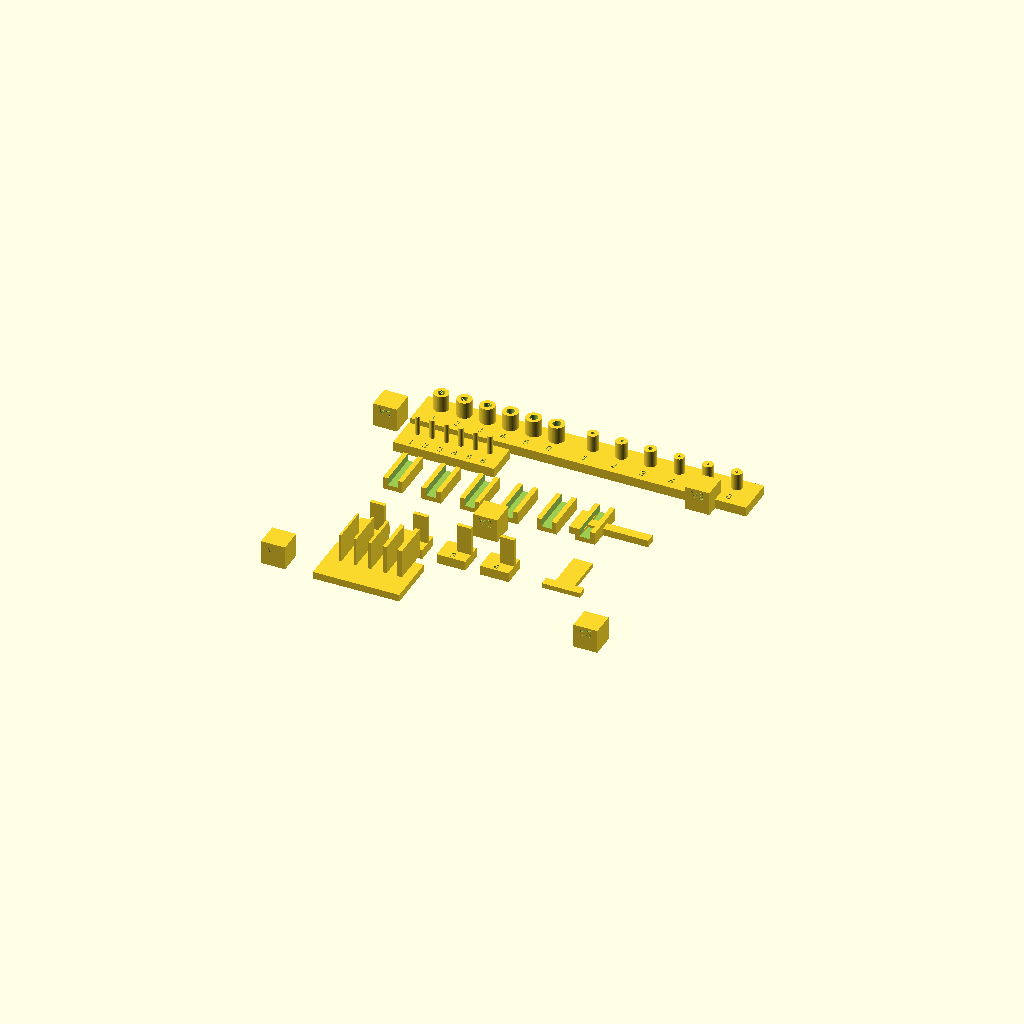
Cell 1: the model at its default parameters.
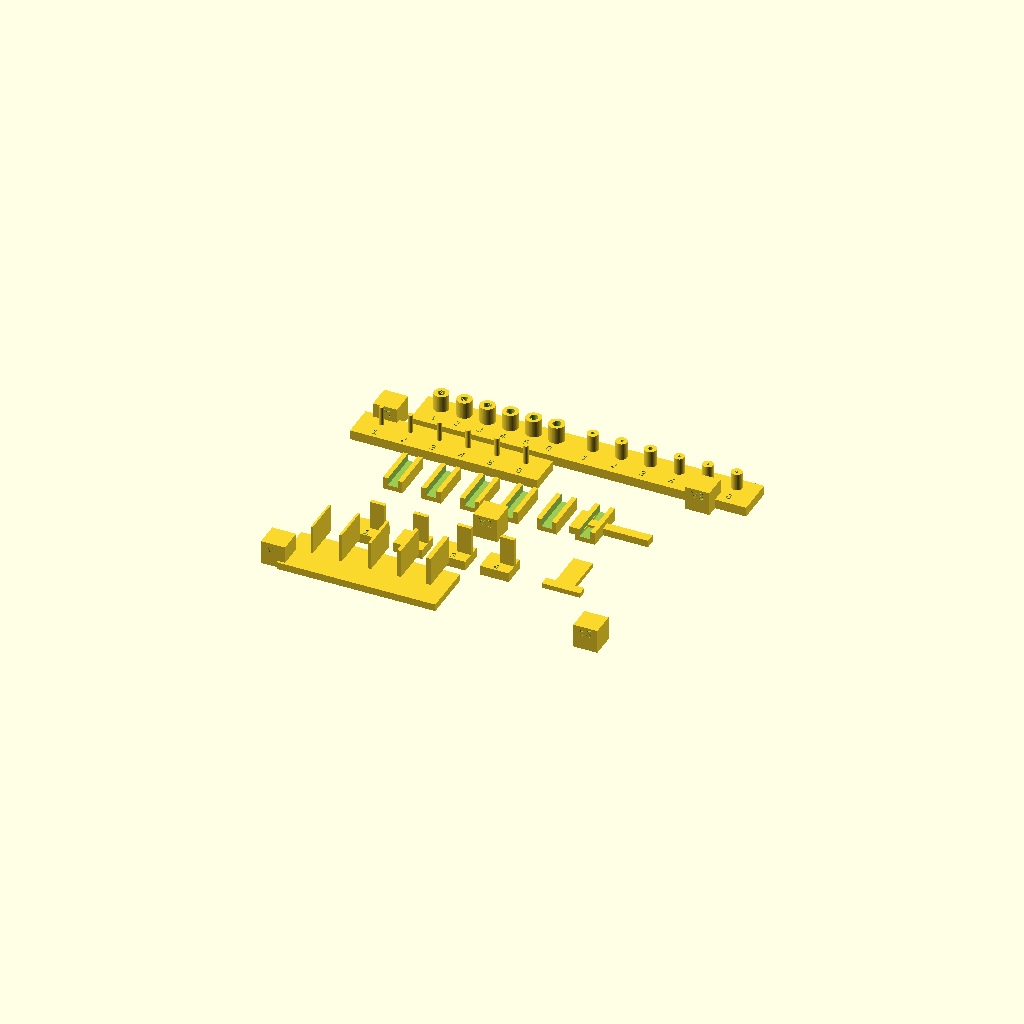
Cell 2 — GAP set to 12, the other parameters unchanged.
All cells are drawn from one camera (rotation 55°, 0°, 25°, orthographic, colour scheme Cornfield), so only the parameter changes between them.
The OpenSCAD source (mechanical/test-coupons/fit_ladder.scad):
// 提案 · 未冻结 · 由 Claude 主控（claude-opus-5）起草 · 待 Chrome 采纳、Hiro／Grok 复核
//
// fit_ladder.scad —— 公差阶梯标定件（一次打印，代替十几轮试错）
//
// 为什么有这个文件：
//   外壳的滑配、卡扣、孔柱、限位高度这几处，靠「打一版→试→改一个数→再打一版」收敛，
//   每轮都是小时级，比 token 额度慢得多，是整个项目真正的节奏瓶颈。
//   本文件把「改一个数再打一次」换成「一次把这个数的一整排值都打出来」：
//   用户打一盘、用卡尺和手感把每一档试一遍，一次就得到全部配合的实测值，
//   之后所有壳体文件只需把量到的数填进参数表，不必再为找配合而反复打印。
//
// 打印设置（必须照做，否则量出来的是切片参数不是打印机能力）：
//   喷嘴 0.4 mm ／ 层高 0.2 mm ／ 壁 3 圈 ／ 填充 ≥ 20 %
//   **水平膨胀（Elephant foot / XY compensation）保持默认，不要为了这盘去调**
//   材料：与最终壳体同一卷（PETG 或 ABS；PLA 只能用来看，不能作数）
//   不加 brim（brim 会改第一层轮廓，影响 A 组高度与 B 组直径）
//
// 量完之后：把结果填进 mechanical/test-coupons/MEASURE.md 的表，回给主控。
// 那张表的数直接决定 module_board.scad 的 DOCK_Y_TOL——而 MATING.md 第 5.3 节已经算出，
// DOCK_Y_TOL 是弹簧针选型能否成立的绑定约束（±0.50 时全行程必须 2.0 mm；
// 压到 ±0.25 则 1.2 mm 行程的常备料就够用）。所以 A 组是这盘里最值钱的一组。

$fn = 64;
LABEL_H   = 0.6;    // 字高（凸起）
LABEL_SZ  = 3.2;    // 字号
GAP       = 6;      // 试件间距

// 在试件顶面刻字
module label(txt, sz = LABEL_SZ) {
    linear_extrude(LABEL_H) text(txt, size = sz, halign = "center", valign = "center");
}

// ====================================================================
// A 组 —— 高度重复性与位置一致性（决定 DOCK_Y_TOL，最要紧的一组）
// ====================================================================
// 五个同样标称 10.00 mm 高的方柱，摆在盘面四角与中心。
// 量五个的实际高度：
//   · 五个的极差 → 打印机在整个盘面上的高度一致性（热床平整度＋首层压扁）
//   · 五个的均值 − 10.00 → 系统性偏差，可以在模型里一次性补偿掉
//   · 极差的一半 = 壳体足底面高度公差，即 MATING.md 第 5.2 节表里那条 ±0.15 的实测替代值
// 顶面刻 A1…A5，**不要**打磨顶面，量的就是打印出来的样子。
A_SIZE = 10;
A_H    = 10.00;
module coupon_A(n) {
    difference() {
        cube([A_SIZE, A_SIZE, A_H], center = true);
        // 底面刻编号会影响首层，改刻在侧面
        translate([0, -A_SIZE/2 + LABEL_H/2, A_H/4])
            rotate([90, 0, 0]) rotate([0, 0, 180]) mirror([1,0,0])
                linear_extrude(LABEL_H + 0.01, center = true)
                    text(str("A", n), size = LABEL_SZ, halign = "center", valign = "center");
    }
}

// ====================================================================
// B 组 —— 小圆柱直径偏差（决定壳体定位柱的标称值）
// ====================================================================
// 模块板定位孔是 PCB 工艺的 Ø2.2 mm（精度高、可信）；壳体侧的柱子是打印件。
// 打六根标称 1.95 / 2.00 / 2.05 / 2.10 / 2.15 / 2.20 的柱，逐根量实际直径，
// 得到本台打印机在 Ø2 附近的偏差曲线，再倒推「要得到实际 Ø2.10 应该画多少」。
// 不做「插进打印孔里试」——打印孔本身不准，那样是拿两个误差互相量。
B_D    = [1.95, 2.00, 2.05, 2.10, 2.15, 2.20];
B_H    = 8;
B_BASE = 4;        // 底座厚，便于拿取和刻字
module coupon_B() {
    n = len(B_D);
    difference() {
        union() {
            cube([n * GAP + 6, 14, B_BASE], center = true);
            for (i = [0 : n - 1])
                translate([(i - (n - 1) / 2) * GAP, 2, B_BASE / 2])
                    cylinder(h = B_H, d = B_D[i]);
        }
        // 序号刻在底座上表面（1..6，对应上面的直径表）
        for (i = [0 : n - 1])
            translate([(i - (n - 1) / 2) * GAP, -4, B_BASE / 2 - LABEL_H])
                linear_extrude(LABEL_H + 0.01)
                    text(str(i + 1), size = 3, halign = "center", valign = "center");
    }
}

// ====================================================================
// C 组 —— 滑配间隙（模块组件落入底座槽）
// ====================================================================
// 六对「轨 + 槽」，槽宽 = 轨宽 + 间隙，间隙 0.10 … 0.35 步进 0.05。
// 试法：手持轨插入槽，来回滑十次。判据依次是
//   ① 能不能徒手插进去（不能 → 太紧）
//   ② 滑动时有没有卡滞（有 → 太紧）
//   ③ 插到底后横向晃动量（晃得出来 → 太松）
// 取「能顺滑滑动且晃动最小」的一档。落入式结构宁可稍松，因为还有卡扣提供保持力。
C_CLR  = [0.10, 0.15, 0.20, 0.25, 0.30, 0.35];
C_RAIL_W = 4;      // 轨宽
C_RAIL_H = 3;      // 轨高
C_LEN    = 18;     // 滑动长度
C_WALL   = 2;
module coupon_C_groove(clr, idx) {
    w = C_RAIL_W + clr;
    h = C_RAIL_H + clr;
    difference() {
        cube([w + 2 * C_WALL, C_LEN, h + C_WALL], center = true);
        translate([0, 0, C_WALL / 2 + 0.01])
            cube([w, C_LEN + 1, h + 0.02], center = true);
        translate([0, -C_LEN / 2 + 3, (h + C_WALL) / 2 - LABEL_H])
            linear_extrude(LABEL_H + 0.01)
                text(str(idx), size = 3, halign = "center", valign = "center");
    }
}
module coupon_C_rail() {
    // 所有档共用同一根轨（轨是基准，只有槽在变），故只打一根、多试几次
    union() {
        cube([C_RAIL_W, C_LEN + 8, C_RAIL_H], center = true);
        translate([0, C_LEN / 2 + 6, 0])
            cube([12, 6, C_RAIL_H], center = true);   // 拿手
    }
}

// ====================================================================
// D 组 —— 卡扣过盈量（Mosaico 落入后的保持力）
// ====================================================================
// 四根悬臂卡爪，过盈 0.20 / 0.30 / 0.40 / 0.50 mm，共用一块被扣板。
// 试法：把被扣板压进每根卡爪，记录
//   ① 有没有「咔」的到位感（没有 → 过盈太小）
//   ② 单手能不能压进去（不能 → 太大）
//   ③ 反复十次后爪根有没有发白／裂（有 → 应力过高，须加厚爪根或改料）
// PETG 与 ABS 的结果会明显不同，务必用最终材料打。
D_INT   = [0.20, 0.30, 0.40, 0.50];
D_ARM_L = 12;      // 悬臂长
D_ARM_T = 1.6;     // 悬臂厚
D_ARM_W = 6;       // 悬臂宽
D_BASE  = 4;
module coupon_D(intf, idx) {
    difference() {
        union() {
            cube([D_ARM_W + 6, 10, D_BASE], center = true);       // 底座
            translate([0, 0, D_BASE / 2])
                cube([D_ARM_W, D_ARM_T, D_ARM_L], center = false, $fn = 8);
        }
        translate([0, -3, D_BASE / 2 - LABEL_H])
            linear_extrude(LABEL_H + 0.01)
                text(str(idx), size = 3, halign = "center", valign = "center");
    }
    // 爪头：过盈量即爪头伸出悬臂内侧面的距离
    translate([0, D_ARM_T, D_BASE / 2 + D_ARM_L - 2])
        rotate([0, 90, 0])
            linear_extrude(D_ARM_W)
                polygon([[0, 0], [-2, 0], [0, -intf - 0.001]]);
}
module coupon_D_catch() {
    // 被扣板：厚 2.0，宽 8，供四根卡爪共用
    union() {
        cube([8, 2.0, 16], center = true);
        translate([0, 0, 10]) cube([16, 2.0, 4], center = true);   // 拿手
    }
}

// ====================================================================
// E 组 —— 壁厚与最小特征（确认 SHELL_MIN_W = 1.2 打得出来）
// ====================================================================
// 五片立壁 0.8 / 1.0 / 1.2 / 1.6 / 2.0，高 12。
// 看：能不能成型、有没有缺层、用手侧向掰是不是一掰就断。
// module_shell.scad 里 SHELL_MIN_W = 1.2 是假设，本组给它一个实测依据。
E_W = [0.8, 1.0, 1.2, 1.6, 2.0];
E_H = 12;
E_L = 16;
module coupon_E() {
    n = len(E_W);
    union() {
        cube([n * GAP + 6, E_L + 6, 3], center = true);
        for (i = [0 : n - 1])
            translate([(i - (n - 1) / 2) * GAP, 0, 1.5])
                cube([E_W[i], E_L, E_H], center = false);
    }
}

// ====================================================================
// F 组 —— M2 热熔螺母柱（2026-09-21 增加，因承力改螺钉而上了关键路径）
// ====================================================================
// 承力方式定为 M2 螺钉之后，螺纹在 PLA-CF 里怎么做就成了新的关键配合。
// PLA-CF 脆，直接自攻很可能开裂，所以主路线是黄铜热熔螺母。
// 但热熔螺母的孔径窗口很窄：孔大了螺母转空、孔小了熔入时把柱子撑裂。
// 六根柱，孔径 2.90 … 3.40 步进 0.10（常见 M2 热熔螺母外径约 3.2，滚花外径略大）。
// 试法：用烙铁把螺母压入每根柱，记录
//   ① 能不能压到齐平（压不动 → 孔太小）
//   ② 柱身有没有胀裂或纵向裂纹（有 → 孔太小或壁太薄）
//   ③ 拧入 M2 螺钉后用手拧到底，螺母会不会跟着转（会转 → 孔太大）
//   ④ 反复拧 5 次后螺母有没有松动
F_HOLE_D = [2.90, 3.00, 3.10, 3.20, 3.30, 3.40];
F_WALL   = 1.60;    // 柱壁厚（ASSUMPTION：足够承受熔入时的径向胀力，本组就是验证它）
F_H      = 7.00;    // 柱高（M2 热熔螺母常见长 3～4，留余量）
F_BASE   = 4;
module coupon_F() {
    n = len(F_HOLE_D);
    difference() {
        union() {
            cube([n * (max(F_HOLE_D) + 2*F_WALL + 3) + 6, 16, F_BASE], center = true);
            for (i = [0 : n - 1])
                translate([(i - (n - 1) / 2) * (max(F_HOLE_D) + 2*F_WALL + 3), 3, F_BASE/2])
                    cylinder(h = F_H, d = F_HOLE_D[i] + 2 * F_WALL);
        }
        for (i = [0 : n - 1]) {
            translate([(i - (n - 1) / 2) * (max(F_HOLE_D) + 2*F_WALL + 3), 3, F_BASE/2 - 0.01])
                cylinder(h = F_H + 0.02, d = F_HOLE_D[i]);
            translate([(i - (n - 1) / 2) * (max(F_HOLE_D) + 2*F_WALL + 3), -4, F_BASE/2 - LABEL_H])
                linear_extrude(LABEL_H + 0.01)
                    text(str(i + 1), size = 3, halign = "center", valign = "center");
        }
    }
}

// ====================================================================
// G 组 —— M2 自攻柱（验证「能不能省掉热熔螺母」）
// ====================================================================
// 如果 PLA-CF 能直接自攻 M2 且反复拧不滑牙，就不用买热熔螺母、不用烙铁工序。
// 这一组就是去判这件事，值一次试。孔径 1.50 / 1.60 / 1.70（M2 自攻常规底孔 1.5～1.7）。
// 试法：直接拧入 M2 螺钉，记录
//   ① 拧入时柱身有没有纵向开裂（PLA-CF 最可能的失效）
//   ② 拧到底的手感（打滑 → 孔太大）
//   ③ **反复拧出拧入 5 次后还夹不夹得住**（这是自攻最容易输的一项）
// 只要有任何一根开裂，自攻路线就否掉，回到 F 组的热熔螺母。
// 2026-09-21 扩充：用户现有 M1.2 / M1.4 / M2 三种螺钉。承力处用 M2，模块壳这类小件
// 用 M1.4（M2 螺柱在壁厚 2.0、最小特征 1.2 的件上占地太大）。两种都要试自攻，
// 因为 M1.4 处载荷小，自攻若成立就完全不需要热熔螺母，只给 M2 承力处买即可。
// 前 3 根 M2（底孔 1.50/1.60/1.70），后 3 根 M1.4（底孔 1.05/1.15/1.25）。
G_HOLE_D  = [1.50, 1.60, 1.70, 1.05, 1.15, 1.25];
G_SCREW   = ["M2", "M2", "M2", "M1.4", "M1.4", "M1.4"];
module coupon_G() {
    n = len(G_HOLE_D);
    difference() {
        union() {
            cube([n * 12 + 6, 16, F_BASE], center = true);
            for (i = [0 : n - 1])
                translate([(i - (n - 1) / 2) * 12, 3, F_BASE/2])
                    cylinder(h = F_H, d = G_HOLE_D[i] + 2 * F_WALL);
        }
        for (i = [0 : n - 1]) {
            translate([(i - (n - 1) / 2) * 12, 3, F_BASE/2 - 0.01])
                cylinder(h = F_H + 0.02, d = G_HOLE_D[i]);
            translate([(i - (n - 1) / 2) * 12, -4, F_BASE/2 - LABEL_H])
                linear_extrude(LABEL_H + 0.01)
                    text(str(i + 1), size = 3, halign = "center", valign = "center");
        }
    }
}

// ====================================================================
// 排布 —— 全部摆在一盘上（约 150 × 120 mm，常见 220 床绰绰有余）
// ====================================================================
// A 组故意摆到四角与中心，就是要测盘面不同位置的差异，不要把它们挪到一起。
PLATE_X = 150;
PLATE_Y = 120;

// A1..A5：四角 + 中心
for (p = [[-PLATE_X/2 + 10, -PLATE_Y/2 + 10, 1],
          [ PLATE_X/2 - 10, -PLATE_Y/2 + 10, 2],
          [ PLATE_X/2 - 10,  PLATE_Y/2 - 10, 3],
          [-PLATE_X/2 + 10,  PLATE_Y/2 - 10, 4],
          [ 0,               0,              5]])
    translate([p[0], p[1], A_H / 2]) coupon_A(p[2]);

// B 组
translate([-35, 40, B_BASE / 2]) coupon_B();

// C 组：六个槽一排，外加一根共用轨
for (i = [0 : len(C_CLR) - 1])
    translate([-45 + i * 16, 18, (C_RAIL_H + C_CLR[i] + C_WALL) / 2])
        coupon_C_groove(C_CLR[i], i + 1);
translate([45, 18, C_RAIL_H / 2]) rotate([0, 0, 90]) coupon_C_rail();

// D 组：四根卡爪一排，外加共用被扣板
for (i = [0 : len(D_INT) - 1])
    translate([-40 + i * 18, -22, D_BASE / 2]) coupon_D(D_INT[i], i + 1);
translate([45, -22, 8]) rotate([90, 0, 0]) coupon_D_catch();

// E 组
translate([-30, -45, 1.5]) coupon_E();

// F 组 热熔螺母柱
translate([-25, 58, F_BASE / 2]) coupon_F();

// G 组 自攻柱
translate([44, 58, F_BASE / 2]) coupon_G();

// ====================================================================
// 自检 echo
// ====================================================================
echo("==== fit_ladder.scad 标定件 ====");
echo(str("A 组 高度重复性：5 件，标称高 ", A_H, " mm，摆位四角＋中心"));
echo(str("B 组 小圆柱直径：", B_D, "（序号 1..", len(B_D), "）"));
echo(str("C 组 滑配间隙：", C_CLR, "（序号 1..", len(C_CLR), "），轨 ",
         C_RAIL_W, " × ", C_RAIL_H, " mm，共用一根"));
echo(str("D 组 卡扣过盈：", D_INT, "（序号 1..", len(D_INT), "），悬臂 ",
         D_ARM_L, " × ", D_ARM_T, " mm，共用一块被扣板"));
echo(str("E 组 壁厚：", E_W, " mm，高 ", E_H));
echo(str("F 组 M2 热熔螺母柱孔径：", F_HOLE_D, "（序号 1..", len(F_HOLE_D),
         "），柱壁 ", F_WALL, " 柱高 ", F_H));
echo(str("G 组 自攻柱：序号 1..", len(G_HOLE_D), "  孔径 ", G_HOLE_D,
         "  对应螺钉 ", G_SCREW));
echo(str("盘面占用约 ", PLATE_X, " × ", PLATE_Y, " mm"));
echo("量完填 MEASURE.md；A 组结果直接决定 DOCK_Y_TOL，进而决定弹簧针全行程要求");
Customizer parameters (derived from the source; name, type, default, range or options):
LABEL_H: number, default 0.6
LABEL_SZ: number, default 3.2
GAP: number, default 6
